Labelled photos from "plates_augmented", an image-classification folder in calvarado2004/csca5642-cleaned-vs-dirty. The possible labels are: cleaned, dirty.

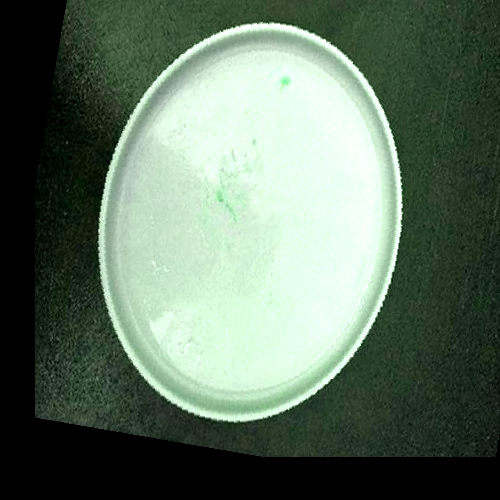
Label: dirty

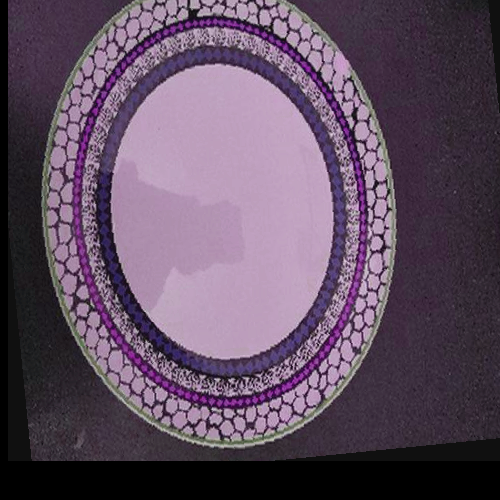
Label: cleaned

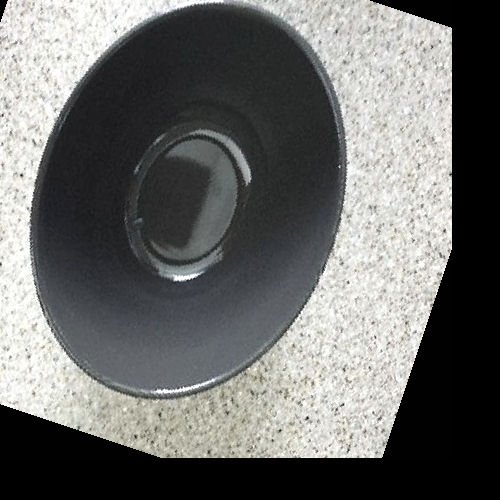
Label: cleaned

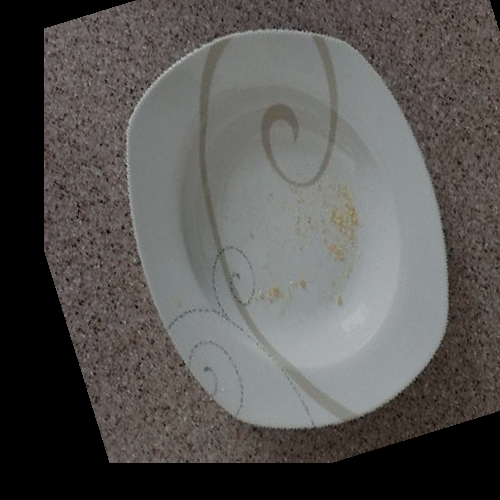
Label: dirty

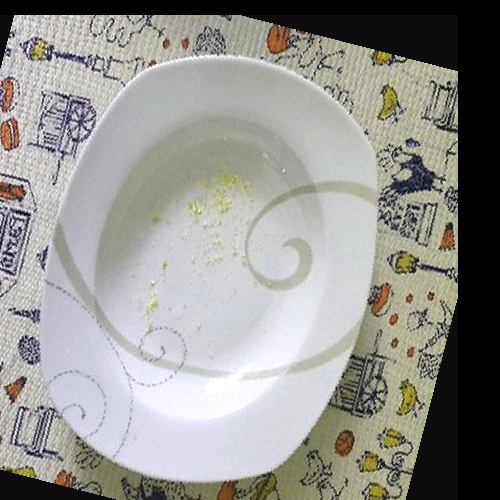
Label: dirty

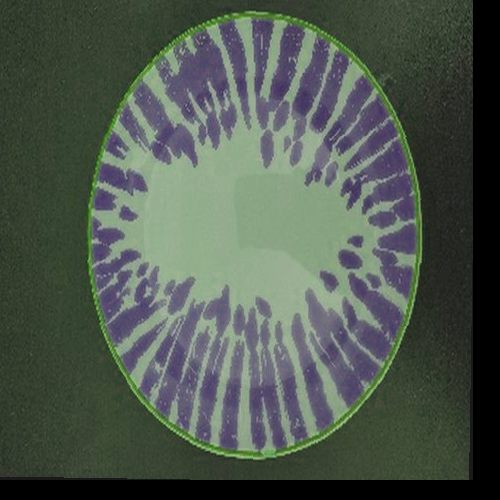
Label: cleaned
